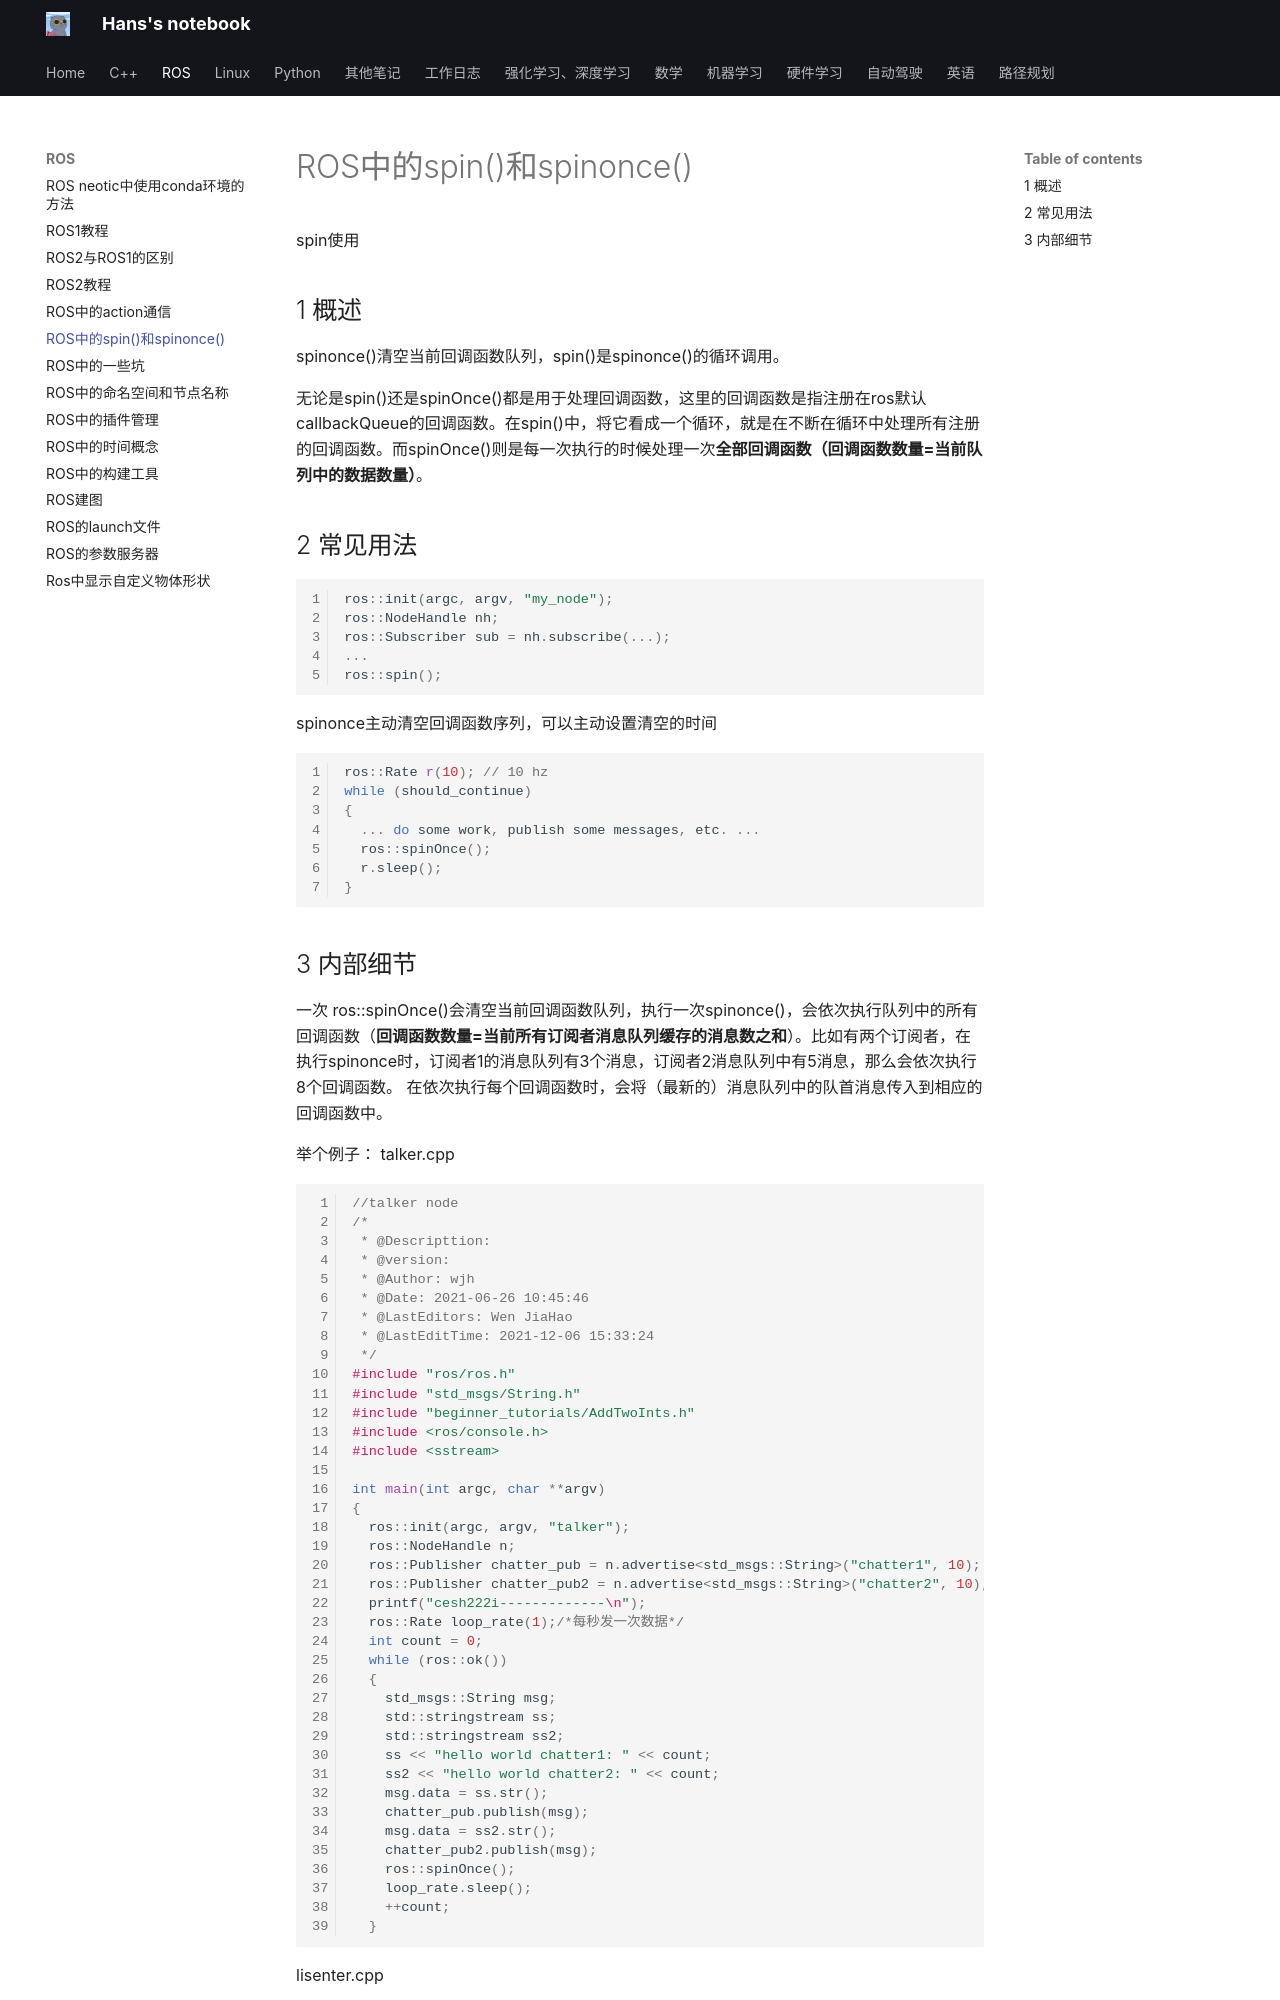

repository: hs867785578/my_note · page: ROS/ROS中的spin()和spinonce()/index.html · generator: mkdocs

spin使用
## 1 概述
spinonce()清空当前回调函数队列，spin()是spinonce()的循环调用。

无论是spin()还是spinOnce()都是用于处理回调函数，这里的回调函数是指注册在ros默认callbackQueue的回调函数。在spin()中，将它看成一个循环，就是在不断在循环中处理所有注册的回调函数。而spinOnce()则是每一次执行的时候处理一次**全部回调函数（回调函数数量=当前队列中的数据数量）**。

## 2 常见用法

```cpp
ros::init(argc, argv, "my_node");
ros::NodeHandle nh;
ros::Subscriber sub = nh.subscribe(...);
...
ros::spin();
```

spinonce主动清空回调函数序列，可以主动设置清空的时间
```cpp
ros::Rate r(10); // 10 hz
while (should_continue)
{
  ... do some work, publish some messages, etc. ...
  ros::spinOnce();
  r.sleep();
}
```
